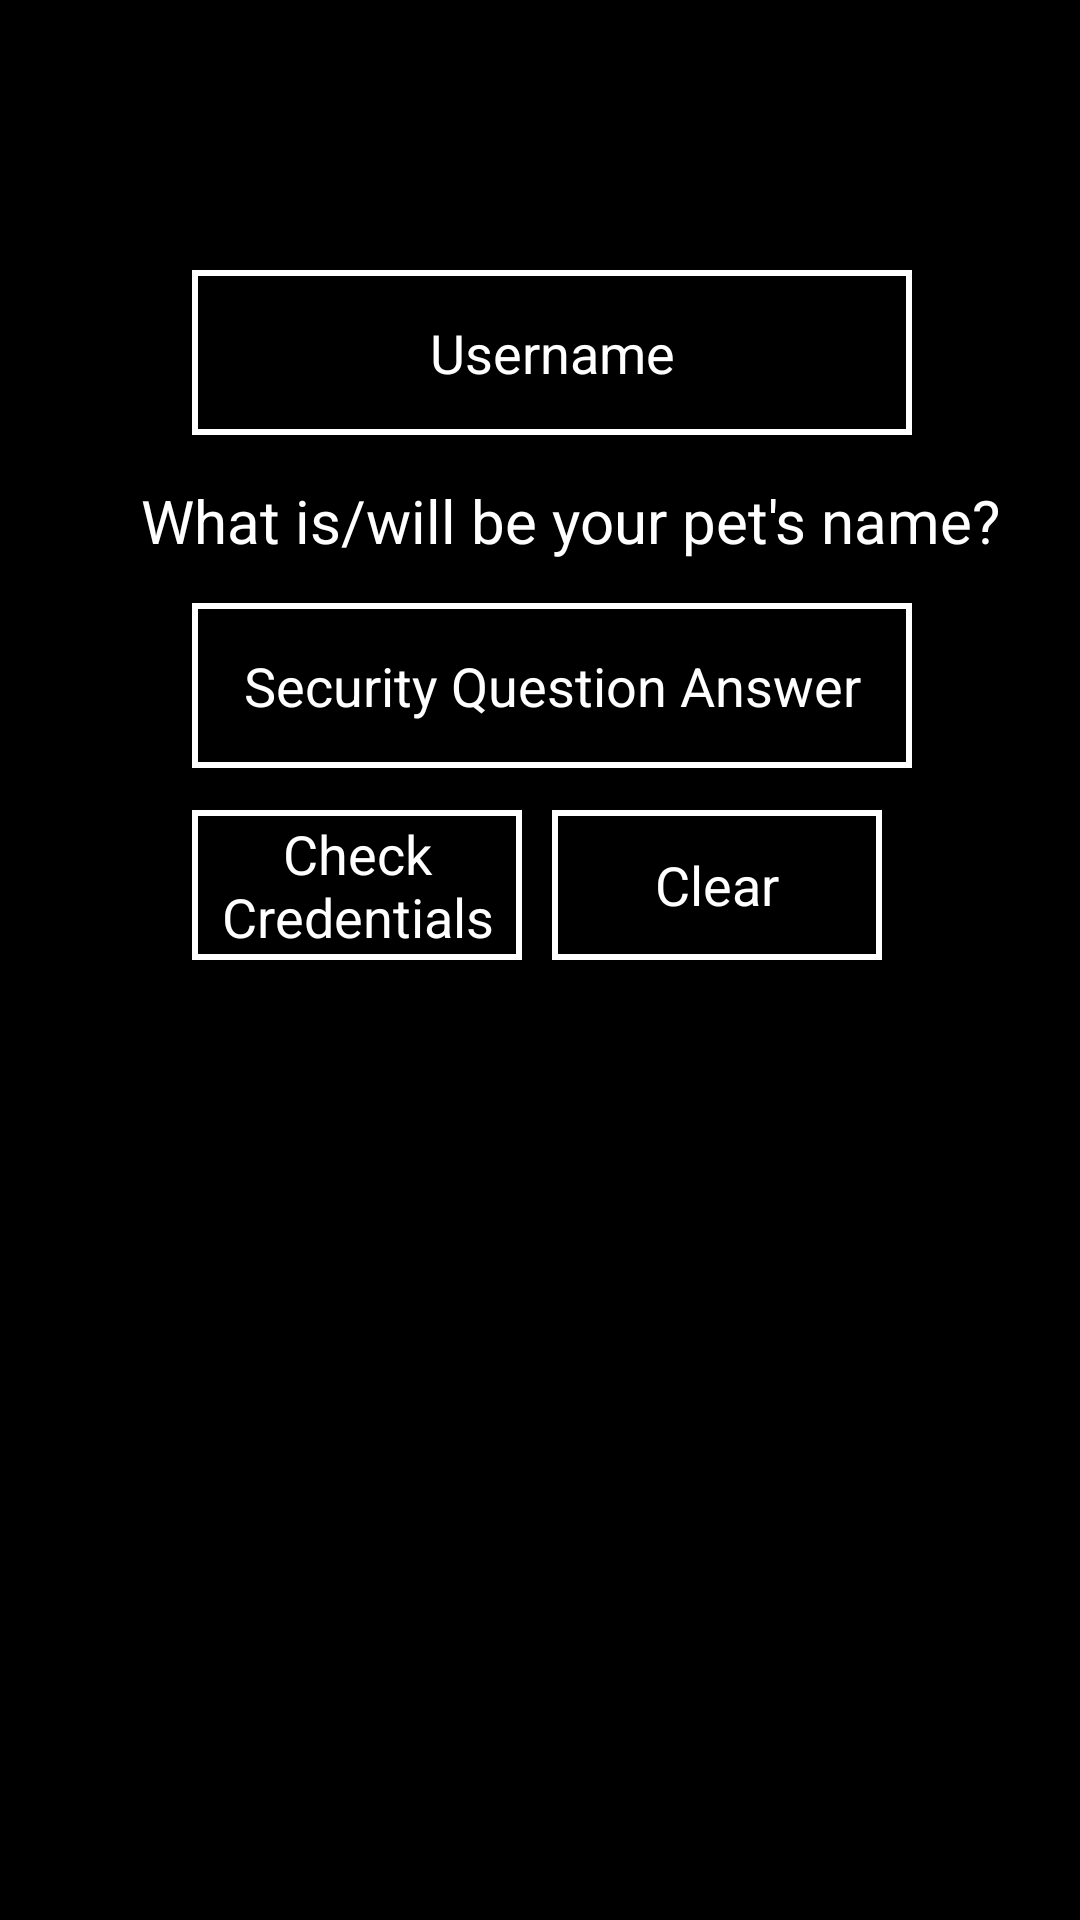

The Android layout XML behind this screen, and the referenced resources:
<!-- AndroidManifest.xml: application theme Theme.CookItYourself -->
<!-- res/layout/activity_resetpassword.xml -->
<?xml version="1.0" encoding="utf-8"?>
<androidx.constraintlayout.widget.ConstraintLayout xmlns:android="http://schemas.android.com/apk/res/android"
    xmlns:app="http://schemas.android.com/apk/res-auto"
    xmlns:tools="http://schemas.android.com/tools"
    android:layout_width="match_parent"
    android:layout_height="match_parent"
    tools:context=".Resetpassword"
    android:background="@color/black">

    <TextView
        android:id="@+id/title"
        android:layout_width="215dp"
        android:layout_height="34dp"
        android:layout_marginStart="76dp"
        android:layout_marginTop="28dp"
        android:gravity="center"
        android:textAlignment="center"
        android:textAppearance="@style/TextAppearance.AppCompat.Display1"
        android:textColor="@color/white"
        android:textSize="26sp"
        app:layout_constraintStart_toStartOf="parent"
        app:layout_constraintTop_toTopOf="parent" />

    <EditText
        android:id="@+id/username"
        android:layout_width="240dp"
        android:layout_height="55dp"
        android:layout_marginStart="64dp"
        android:layout_marginTop="28dp"
        android:background="@drawable/border"
        android:ems="10"
        android:gravity="center"
        android:hint="Username"
        android:inputType="textPersonName"
        android:textColor="@color/white"
        android:textColorHint="@color/white"
        app:layout_constraintStart_toStartOf="parent"
        app:layout_constraintTop_toBottomOf="@+id/title" />

    <TextView
        android:id="@+id/securityquestion"
        android:layout_width="298dp"
        android:layout_height="34dp"
        android:layout_marginStart="47dp"
        android:layout_marginTop="15dp"
        android:text="What is/will be your pet's name?"
        android:textColor="@color/white"
        android:textSize="20dp"
        app:layout_constraintStart_toStartOf="parent"
        app:layout_constraintTop_toBottomOf="@+id/username" />

    <EditText
        android:id="@+id/sqa"
        android:layout_width="240dp"
        android:layout_height="55dp"
        android:layout_marginStart="64dp"
        android:layout_marginTop="7dp"
        android:background="@drawable/border"
        android:ems="10"
        android:gravity="center"
        android:hint="Security Question Answer"
        android:inputType="textPassword"
        android:textColor="@color/white"
        android:textColorHint="@color/white"
        app:layout_constraintStart_toStartOf="parent"
        app:layout_constraintTop_toBottomOf="@+id/securityquestion" />

    <TextView
        android:id="@+id/clear"
        android:layout_width="110dp"
        android:layout_height="50dp"
        android:layout_marginStart="10dp"
        android:layout_marginTop="14dp"
        android:background="@drawable/border"
        android:gravity="center"
        android:text="Clear"
        android:textAlignment="center"
        android:textColor="@color/white"
        android:textSize="18sp"
        app:layout_constraintStart_toEndOf="@+id/check"
        app:layout_constraintTop_toBottomOf="@+id/sqa" />

    <TextView
        android:id="@+id/check"
        android:layout_width="110dp"
        android:layout_height="50dp"
        android:layout_marginStart="64dp"
        android:layout_marginTop="14dp"
        android:background="@drawable/border"
        android:gravity="center"
        android:text="Check Credentials"
        android:textAlignment="center"
        android:textColor="@color/white"
        android:textSize="18sp"
        app:layout_constraintStart_toStartOf="parent"
        app:layout_constraintTop_toBottomOf="@+id/sqa" />


</androidx.constraintlayout.widget.ConstraintLayout>
<!-- resources referenced by this layout -->
<resources>
  <!-- drawable border (drawable) -->
  <shape xmlns:android="http://schemas.android.com/apk/res/android"
      android:shape="rectangle" >
  
      <stroke
          android:width="2dp"
          android:color="@android:color/white"/>
  
  </shape>
  <style name="Theme.CookItYourself" parent="Theme.MaterialComponents.DayNight.DarkActionBar">
          
          <item name="colorPrimary">@color/purple_500</item>
          <item name="colorPrimaryVariant">@color/purple_700</item>
          <item name="colorOnPrimary">@color/white</item>
          
          <item name="colorSecondary">@color/teal_200</item>
          <item name="colorSecondaryVariant">@color/teal_700</item>
          <item name="colorOnSecondary">@color/black</item>
          
          <item name="android:statusBarColor" tools:targetApi="l">?attr/colorPrimaryVariant</item>
          
      </style>
  <!-- not gathered from this repository: default colours our renderer supplied (Android Studio template values) -->
  <color name="purple_500">#FF6200EE</color>
  <color name="purple_700">#FF3700B3</color>
  <color name="teal_200">#FF03DAC5</color>
  <color name="teal_700">#FF018786</color>
  <color name="black">#FF000000</color>
  <color name="white">#FFFFFFFF</color>
</resources>
